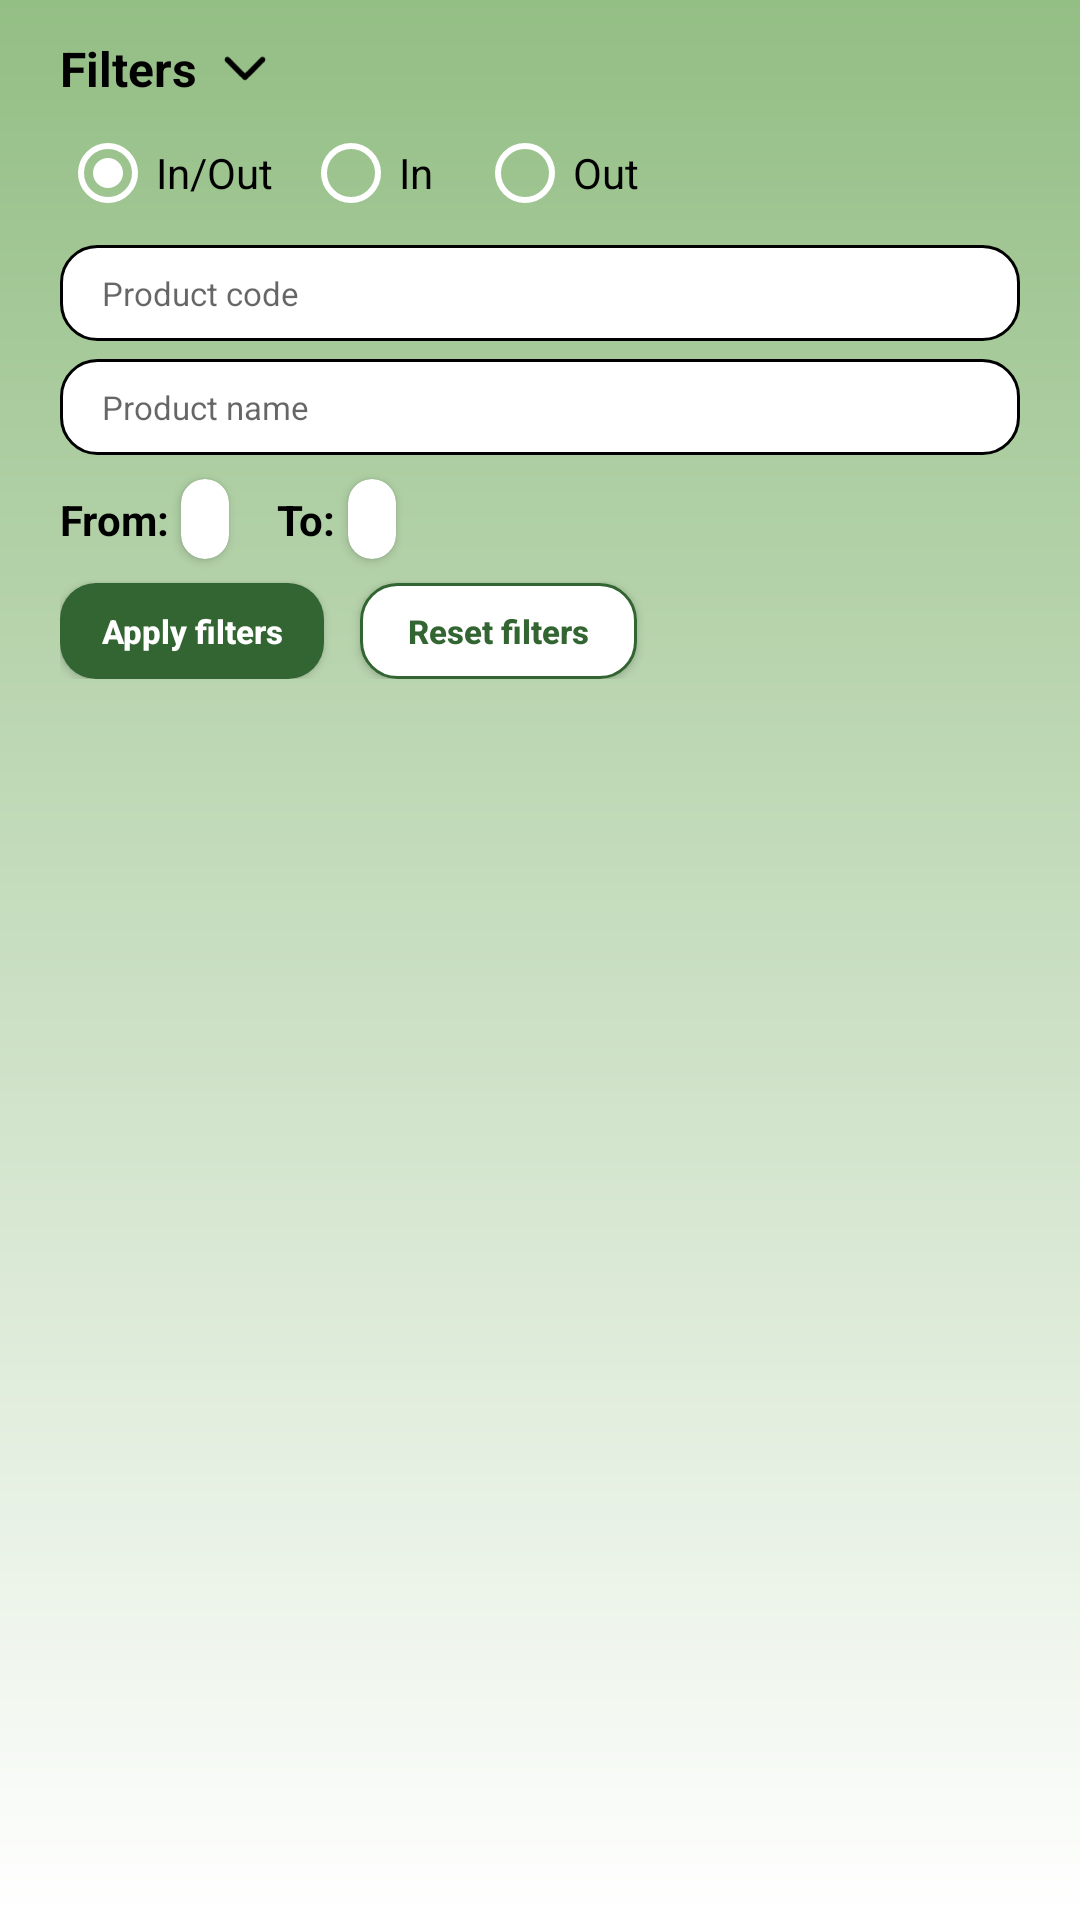

Reconstruct the res/layout file that produces this screen, plus the resources it refers to.
<!-- AndroidManifest.xml: application theme Theme.SisGes -->
<!-- res/layout/fragment_administration.xml -->
<?xml version="1.0" encoding="utf-8"?>
<LinearLayout xmlns:android="http://schemas.android.com/apk/res/android"
    xmlns:app="http://schemas.android.com/apk/res-auto"
    xmlns:tools="http://schemas.android.com/tools"
    android:layout_width="match_parent"
    android:layout_height="match_parent"
    android:animateLayoutChanges="true"
    android:background="@drawable/background_gradient"
    android:orientation="vertical"
    tools:context=".ui.fragments.AdministrationFragment">

    <LinearLayout
        android:id="@+id/filterTitleContainer"
        android:layout_width="wrap_content"
        android:layout_height="wrap_content"
        android:layout_marginTop="8dp"
        android:layout_marginStart="@dimen/default_margin"
        android:paddingTop="4dp"
        android:gravity="center_vertical"
        android:orientation="horizontal">

        <androidx.appcompat.widget.AppCompatTextView
            android:id="@+id/filterTv"
            android:layout_width="wrap_content"
            android:layout_height="wrap_content"
            android:textColor="@color/black"
            android:textStyle="bold"
            android:textSize="16sp"
            android:text="@string/filters" />

        <ImageView
            android:id="@+id/filterArrowIv"
            android:layout_width="16dp"
            android:layout_height="16dp"
            android:layout_marginStart="8dp"
            android:src="@drawable/ic_arrow_down"
            tools:ignore="ContentDescription" />
    </LinearLayout>

    <androidx.constraintlayout.widget.ConstraintLayout
        android:id="@+id/filtersContainer"
        android:layout_width="match_parent"
        android:layout_height="wrap_content"
        android:layout_marginStart="@dimen/default_margin"
        android:layout_marginEnd="@dimen/default_margin">

        <RadioGroup
            android:id="@+id/administrationTypeRg"
            android:layout_width="match_parent"
            android:layout_height="wrap_content"
            app:layout_constraintTop_toTopOf="parent"
            android:orientation="horizontal">

            <RadioButton
                android:id="@+id/administrationTypeInOutRb"
                android:layout_width="wrap_content"
                android:layout_height="wrap_content"
                android:layout_marginEnd="10dp"
                android:checked="true"
                android:textColor="@color/black"
                android:buttonTint="@color/white"
                android:text="@string/in_and_out" />

            <RadioButton
                android:id="@+id/administrationTypeInRb"
                android:layout_width="wrap_content"
                android:layout_height="wrap_content"
                android:textColor="@color/black"
                android:layout_marginEnd="10dp"
                android:buttonTint="@color/white"
                android:text="@string/in" />

            <RadioButton
                android:id="@+id/administrationTypeOutRb"
                android:layout_width="wrap_content"
                android:textColor="@color/black"
                android:layout_height="wrap_content"
                android:buttonTint="@color/white"
                android:text="@string/out" />
        </RadioGroup>

        <androidx.appcompat.widget.AppCompatEditText
            android:id="@+id/productCodeEt"
            android:layout_width="match_parent"
            android:layout_height="32dp"
            app:layout_constraintTop_toBottomOf="@id/administrationTypeRg"
            android:paddingStart="@dimen/edit_text_padding"
            android:paddingEnd="@dimen/edit_text_padding"
            style="@style/CustomEditText"
            android:imeOptions="actionDone"
            android:inputType="number"
            android:hint="@string/product_code"
            android:textSize="11sp" />

        <androidx.appcompat.widget.AppCompatEditText
            android:id="@+id/productNameEt"
            android:layout_width="match_parent"
            android:layout_height="32dp"
            android:layout_marginTop="6dp"
            app:layout_constraintTop_toBottomOf="@id/productCodeEt"
            android:paddingStart="@dimen/edit_text_padding"
            android:paddingEnd="@dimen/edit_text_padding"
            style="@style/CustomEditText"
            android:imeOptions="actionDone"
            android:inputType="text"
            android:hint="@string/product_name"
            android:textSize="11sp" />

        <androidx.appcompat.widget.AppCompatTextView
            android:id="@+id/fromTv"
            android:layout_width="wrap_content"
            android:layout_height="wrap_content"
            app:layout_constraintTop_toTopOf="@id/startDateContainer"
            app:layout_constraintStart_toStartOf="parent"
            app:layout_constraintBottom_toBottomOf="@id/startDateContainer"
            android:textColor="@color/black"
            android:textSize="14sp"
            android:textStyle="bold"
            android:text="@string/from" />

        <androidx.cardview.widget.CardView
            android:id="@+id/startDateContainer"
            android:layout_width="wrap_content"
            android:layout_height="wrap_content"
            android:layout_marginTop="8dp"
            android:layout_marginStart="4dp"
            app:layout_constraintTop_toBottomOf="@id/productNameEt"
            app:layout_constraintStart_toEndOf="@id/fromTv"
            android:background="@color/white"
            app:cardCornerRadius="9dp">

            <androidx.appcompat.widget.AppCompatTextView
                android:id="@+id/startDateTv"
                android:layout_width="wrap_content"
                android:layout_height="wrap_content"
                android:layout_marginTop="6dp"
                android:layout_marginStart="8dp"
                android:layout_marginEnd="8dp"
                android:layout_marginBottom="6dp"
                android:textColor="@color/black"
                android:textSize="11sp"
                tools:text="01.02.2022 00:00" />
        </androidx.cardview.widget.CardView>

        <androidx.appcompat.widget.AppCompatTextView
            android:id="@+id/toTv"
            android:layout_width="wrap_content"
            android:layout_height="wrap_content"
            android:layout_marginStart="16dp"
            app:layout_constraintTop_toTopOf="@id/startDateContainer"
            app:layout_constraintStart_toEndOf="@id/startDateContainer"
            app:layout_constraintBottom_toBottomOf="@id/startDateContainer"
            android:textColor="@color/black"
            android:textSize="14sp"
            android:textStyle="bold"
            android:text="@string/to" />

        <androidx.cardview.widget.CardView
            android:id="@+id/endDateContainer"
            android:layout_width="wrap_content"
            android:layout_height="wrap_content"
            android:layout_marginStart="4dp"
            app:layout_constraintTop_toTopOf="@id/startDateContainer"
            app:layout_constraintStart_toEndOf="@id/toTv"
            android:background="@color/white"
            app:cardCornerRadius="9dp">

            <androidx.appcompat.widget.AppCompatTextView
                android:id="@+id/endDateTv"
                android:layout_width="wrap_content"
                android:layout_height="wrap_content"
                android:layout_marginTop="6dp"
                android:layout_marginStart="8dp"
                android:layout_marginEnd="8dp"
                android:layout_marginBottom="6dp"
                android:textColor="@color/black"
                android:textSize="11sp"
                tools:text="01.02.2022 00:00" />
        </androidx.cardview.widget.CardView>

        <androidx.appcompat.widget.AppCompatButton
            android:id="@+id/applyFiltersBtn"
            android:layout_width="wrap_content"
            android:layout_height="32dp"
            android:layout_marginTop="8dp"
            app:layout_constraintTop_toBottomOf="@id/startDateContainer"
            app:layout_constraintStart_toStartOf="parent"
            style="@style/PrimaryButton"
            android:textSize="11sp"
            android:text="@string/apply_filters" />

        <androidx.appcompat.widget.AppCompatButton
            android:id="@+id/resetFiltersBtn"
            android:layout_width="wrap_content"
            android:layout_height="32dp"
            android:layout_marginStart="12dp"
            app:layout_constraintTop_toTopOf="@id/applyFiltersBtn"
            app:layout_constraintStart_toEndOf="@id/applyFiltersBtn"
            android:paddingStart="16dp"
            android:paddingEnd="16dp"
            style="@style/SecondaryButton"
            android:textSize="11sp"
            android:text="@string/reset_filters" />
    </androidx.constraintlayout.widget.ConstraintLayout>

    <HorizontalScrollView
        android:layout_width="match_parent"
        android:layout_height="match_parent"
        android:layout_marginTop="20dp">

        <LinearLayout
            android:layout_width="wrap_content"
            android:layout_height="match_parent"
            android:orientation="vertical">

            <LinearLayout
                android:layout_width="match_parent"
                android:layout_height="34dp"
                android:paddingStart="8dp"
                android:paddingEnd="8dp"
                android:gravity="center_vertical"
                android:background="@color/white"
                android:orientation="horizontal">

                <androidx.appcompat.widget.AppCompatTextView
                    android:layout_width="86dp"
                    android:layout_height="wrap_content"
                    android:layout_marginStart="28dp"
                    android:gravity="center_horizontal"
                    android:textColor="@color/black"
                    android:textSize="14sp"
                    android:textStyle="bold"
                    android:text="@string/code" />

                <androidx.appcompat.widget.AppCompatTextView
                    android:layout_width="120dp"
                    android:layout_height="wrap_content"
                    android:layout_marginStart="12dp"
                    android:gravity="center_horizontal"
                    android:textColor="@color/black"
                    android:textSize="14sp"
                    android:textStyle="bold"
                    android:text="@string/name" />

                <androidx.appcompat.widget.AppCompatTextView
                    android:layout_width="56dp"
                    android:layout_height="wrap_content"
                    android:layout_marginStart="12dp"
                    android:gravity="center_horizontal"
                    android:textColor="@color/black"
                    android:textSize="14sp"
                    android:textStyle="bold"
                    android:text="@string/quantity_short" />

                <androidx.appcompat.widget.AppCompatTextView
                    android:layout_width="120dp"
                    android:layout_height="wrap_content"
                    android:layout_marginStart="12dp"
                    android:gravity="center_horizontal"
                    android:textColor="@color/black"
                    android:textSize="14sp"
                    android:textStyle="bold"
                    android:text="@string/date_and_time" />
            </LinearLayout>

            <androidx.recyclerview.widget.RecyclerView
                android:id="@+id/administrationRv"
                android:layout_width="wrap_content"
                android:layout_height="match_parent" />
        </LinearLayout>
    </HorizontalScrollView>
</LinearLayout>
<!-- resources referenced by this layout -->
<resources>
  <color name="black">#000000</color>
  <color name="white">#FFFFFF</color>
  <dimen name="default_margin">20dp</dimen>
  <dimen name="edit_text_padding">14dp</dimen>
  <!-- drawable background_gradient (drawable) -->
  <?xml version="1.0" encoding="utf-8"?>
  <shape xmlns:android="http://schemas.android.com/apk/res/android"
      android:shape="rectangle" >
      <gradient
          android:startColor="@color/dark_sea_green"
          android:endColor="@color/white"
          android:angle="270" />
  </shape>
  <string name="apply_filters">Apply filters</string>
  <string name="code">Code</string>
  <string name="date_and_time">Date and time</string>
  <string name="filters">Filters</string>
  <string name="from">From:</string>
  <string name="in">In</string>
  <string name="in_and_out">In/Out</string>
  <string name="name">Name</string>
  <string name="out">Out</string>
  <string name="product_code">Product code</string>
  <string name="product_name">Product name</string>
  <string name="quantity_short">Qty</string>
  <string name="reset_filters">Reset filters</string>
  <string name="to">To:</string>
  <style name="CustomEditText" parent="Widget.AppCompat.EditText">
          <item name="android:lines">1</item>
          <item name="android:maxLines">1</item>
          <item name="android:singleLine">true</item>
          <item name="android:background">@drawable/background_edit_text</item>
          <item name="android:textColor">@color/black</item>
          <item name="android:textSize">14sp</item>
      </style>
  <style name="PrimaryButton" parent="Widget.AppCompat.Button">
          <item name="android:layout_height">54dp</item>
          <item name="android:background">@drawable/background_primary_button</item>
          <item name="android:textColor">@color/white</item>
          <item name="android:textSize">14sp</item>
          <item name="android:textStyle">bold</item>
          <item name="textAllCaps">false</item>
      </style>
  <style name="SecondaryButton" parent="Widget.AppCompat.Button">
          <item name="android:layout_height">54dp</item>
          <item name="android:background">@drawable/background_secondary_button</item>
          <item name="android:textColor">@color/parsley</item>
          <item name="android:textSize">14sp</item>
          <item name="android:textStyle">bold</item>
          <item name="textAllCaps">false</item>
      </style>
  <color name="dark_sea_green">#93BE84</color>
  <!-- drawable background_edit_text (drawable) -->
  <?xml version="1.0" encoding="utf-8"?>
  <layer-list>
      <item>
          <shape xmlns:android="http://schemas.android.com/apk/res/android"
              android:shape="rectangle" >
  
              <solid android:color="@color/white" />
  
              <corners android:radius="12dp" />
  
              <stroke android:width="1dp"
                  android:color="@color/black" />
          </shape>
      </item>
  </layer-list>
  <!-- drawable background_primary_button (drawable) -->
  <?xml version="1.0" encoding="utf-8"?>
  <layer-list>
      <item>
          <shape xmlns:android="http://schemas.android.com/apk/res/android"
              android:shape="rectangle" >
  
              <solid android:color="@color/parsley" />
  
              <corners android:radius="12dp" />
          </shape>
      </item>
  </layer-list>
  <!-- drawable background_secondary_button (drawable) -->
  <?xml version="1.0" encoding="utf-8"?>
  <layer-list>
      <item>
          <shape xmlns:android="http://schemas.android.com/apk/res/android"
              android:shape="rectangle" >
  
              <solid android:color="@color/white" />
  
              <corners android:radius="12dp" />
  
              <stroke android:width="1dp"
                  android:color="@color/parsley" />
          </shape>
      </item>
  </layer-list>
  <color name="parsley">#336532</color>
</resources>
